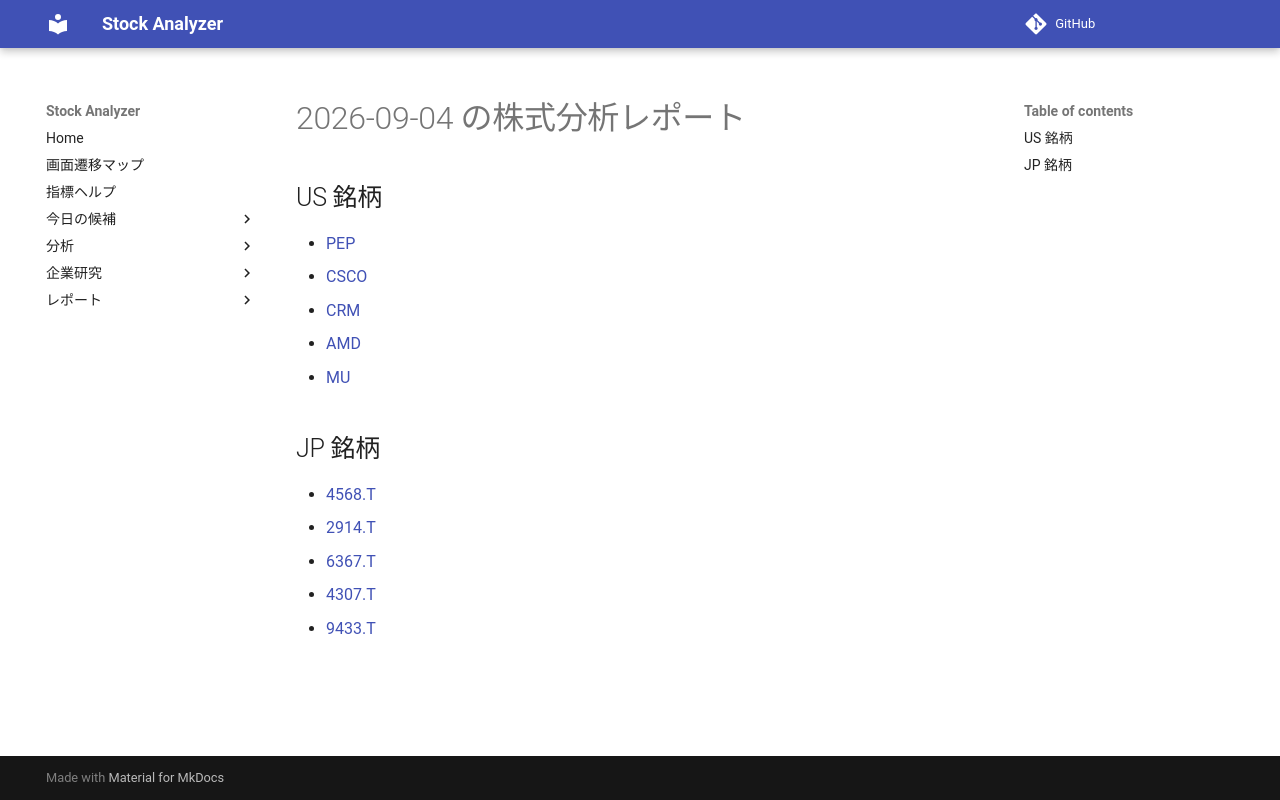

repository: Yumi-note/Making-APP · page: reports/2026-09-04/183718/index.html · generator: mkdocs

# 2026-09-04 の株式分析レポート

## US 銘柄

- [PEP](PEP.md)
- [CSCO](CSCO.md)
- [CRM](CRM.md)
- [AMD](AMD.md)
- [MU](MU.md)

## JP 銘柄

- [4568.T](4568_T.md)
- [2914.T](2914_T.md)
- [6367.T](6367_T.md)
- [4307.T](4307_T.md)
- [9433.T](9433_T.md)
